Image classification data set "data" (JakaKokosar/-Image-based-Biometry-Seminar3 on GitHub). Class labels (3): cytoplasm, mitochondria, nucleus.

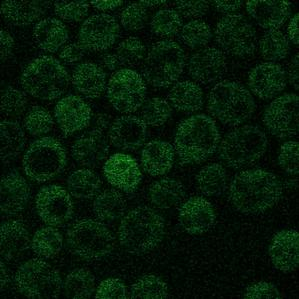
Label: cytoplasm

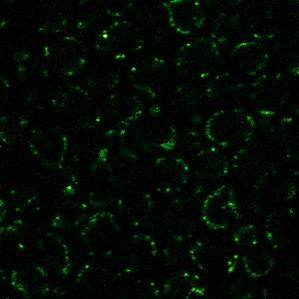
Label: mitochondria

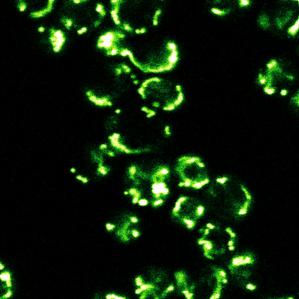
Label: mitochondria

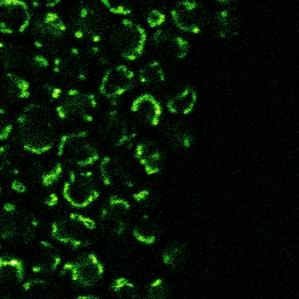
Label: mitochondria

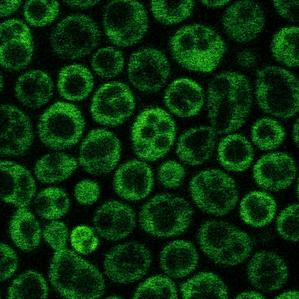
Label: cytoplasm

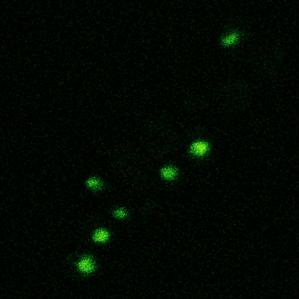
Label: nucleus
